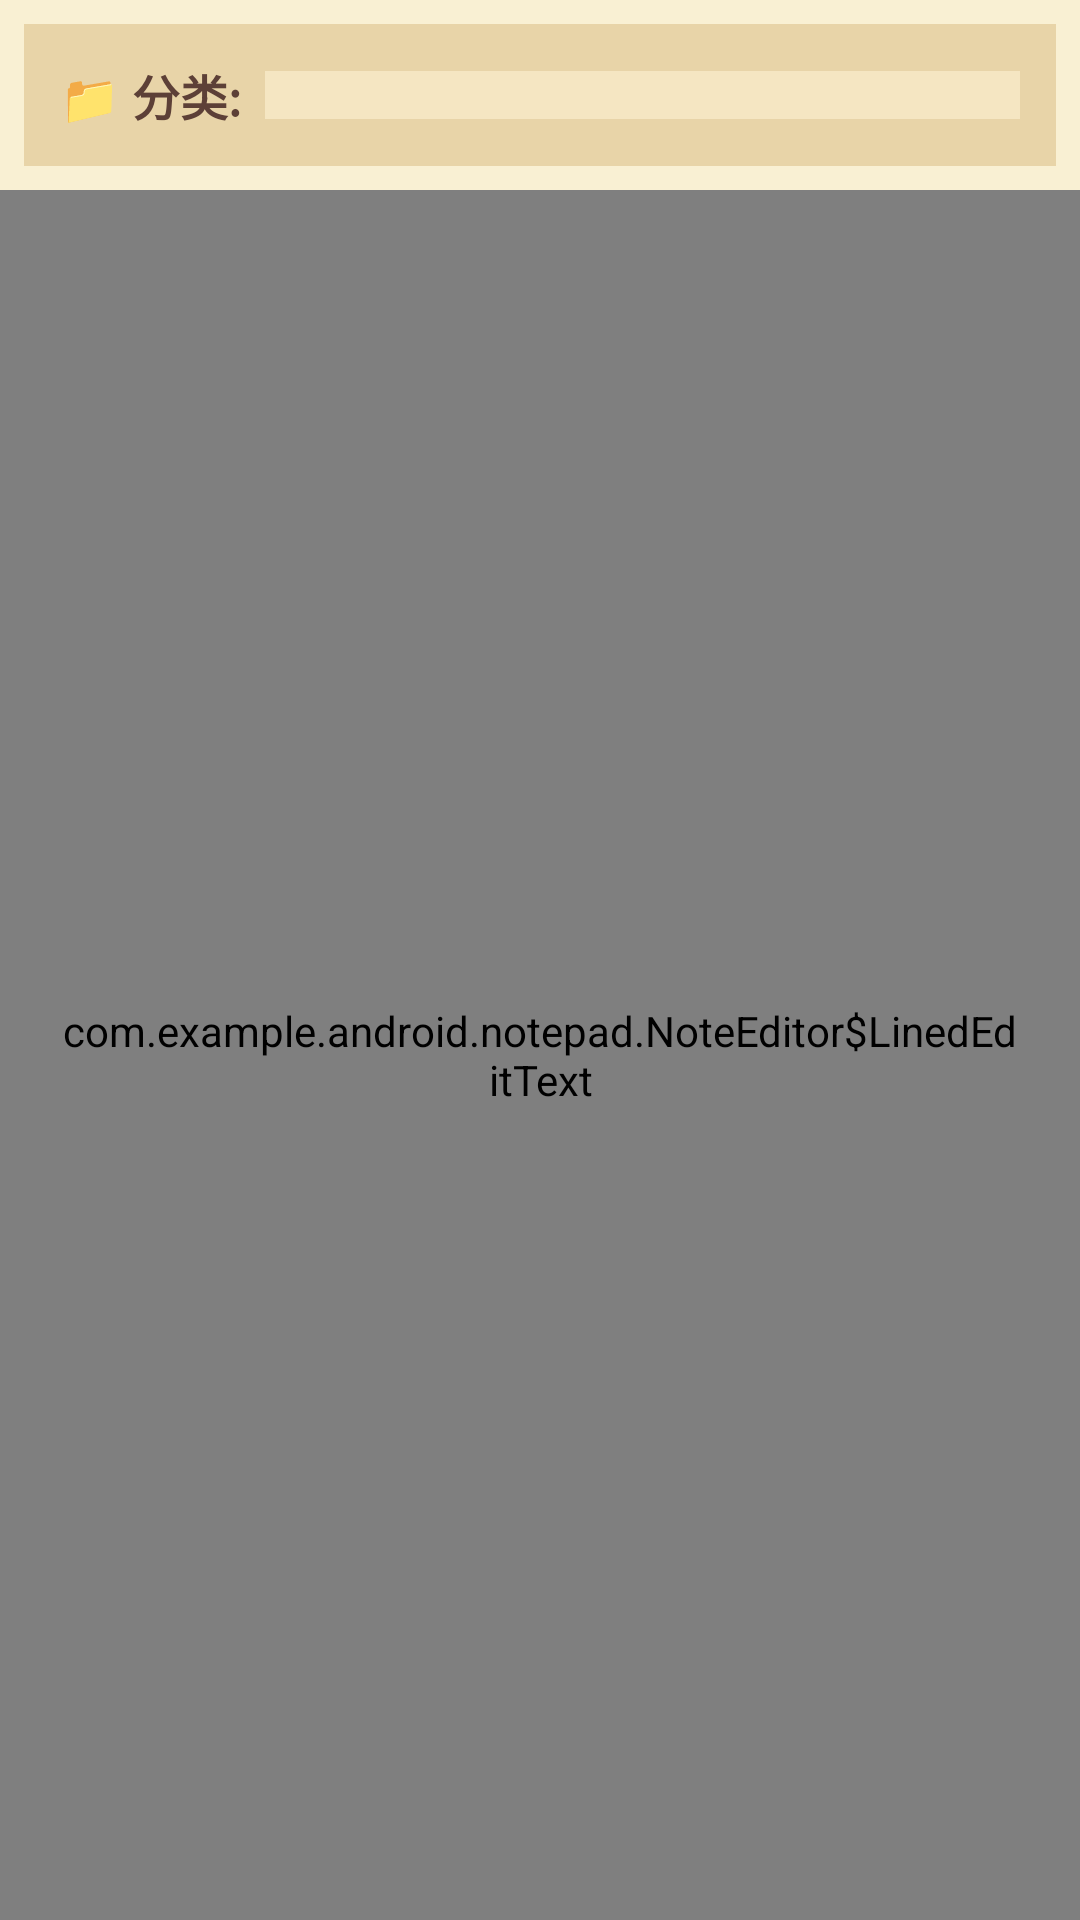

Here is an Android app screen rendered from its layout file. Give the layout XML and the strings, colors and styles it references.
<!-- AndroidManifest.xml: fallback theme Theme.MaterialComponents.DayNight.NoActionBar -->
<!-- res/layout/note_editor.xml -->
<?xml version="1.0" encoding="utf-8"?>
<LinearLayout xmlns:android="http://schemas.android.com/apk/res/android"
    android:layout_width="match_parent"
    android:layout_height="match_parent"
    android:orientation="vertical"
    android:background="#FFF9F0D3">

    
    <LinearLayout
        android:layout_width="match_parent"
        android:layout_height="wrap_content"
        android:orientation="horizontal"
        android:padding="12dp"
        android:background="#FFE8D4A8"
        android:gravity="center_vertical"
        android:layout_margin="8dp">

        <TextView
            android:layout_width="wrap_content"
            android:layout_height="wrap_content"
            android:text="📁 分类:"
            android:textSize="16sp"
            android:textStyle="bold"
            android:textColor="#5D4037"
            android:paddingRight="8dp" />

        <Spinner
            android:id="@+id/category_spinner"
            android:layout_width="0dp"
            android:layout_height="wrap_content"
            android:layout_weight="1"
            android:background="#FFF5E6C2"
            android:padding="8dp" />

    </LinearLayout>

    
    <view
        class="com.example.android.notepad.NoteEditor$LinedEditText"
        android:id="@+id/note"
        android:layout_width="match_parent"
        android:layout_height="0dp"
        android:layout_weight="1"
        android:background="#FFF9F0D3"
        android:padding="20dp"
        android:scrollbars="vertical"
        android:fadingEdge="vertical"
        android:gravity="top"
        android:textSize="18sp"
        android:textColor="#3E2723"
        android:lineSpacingExtra="6dp"
        android:capitalize="sentences" />

</LinearLayout>
<!-- resources referenced by this layout -->
<resources>

</resources>
